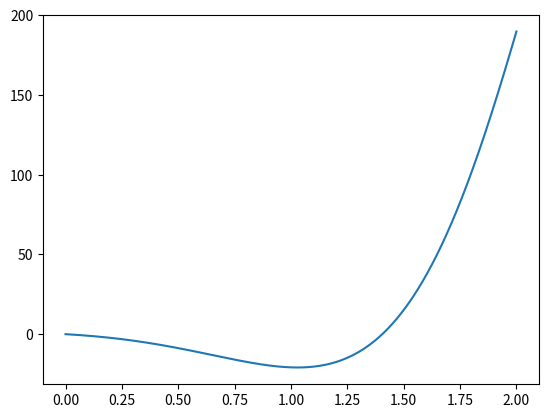

Here is the Python script that generated this plot:
import matplotlib.pyplot as plt
from scipy.integrate import odeint
import numpy as np

def f(y, x):
    return  (y[1], 4 * y[1] - 9 * y[0])

y0 = [0, -8]
x = np.linspace(0, 2,99999)
u = odeint(f, y0, x)
y = u[:,0]
plt.plot(x, y)
plt.show()
ans=[]
for i in range(len(y)):
    if (y[i]<0 and y[i+1]>0):
        ans.append(i)
        ans.append(i+1)
    if y[i]==0:
        ans0=i
x0=[]
x0.append(x[ans0])
x0.append((x[ans[0]]+x[ans[1]])/2)
print(x0)